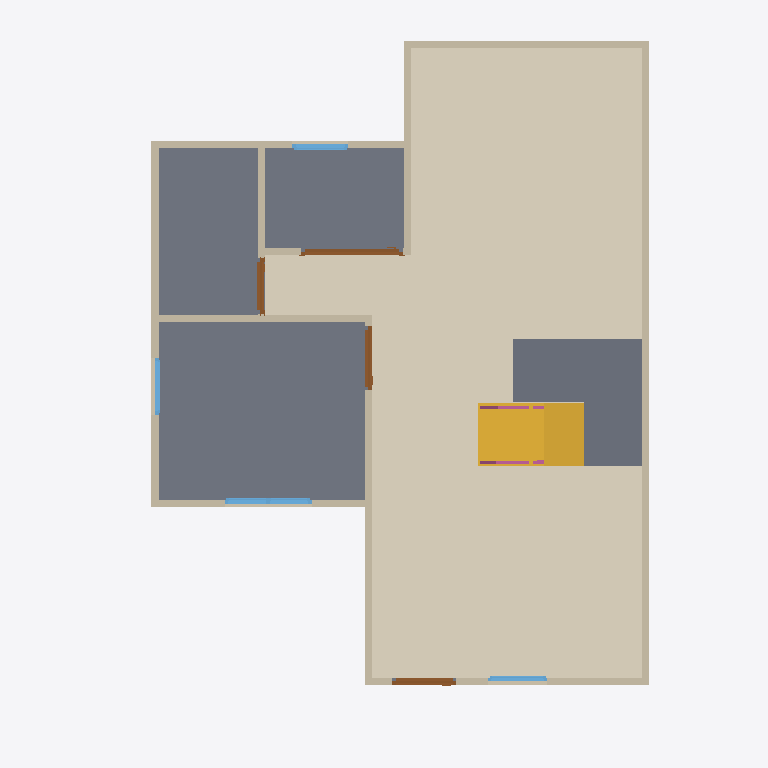
Plan cut of the same IFC building model at storey 'GF' (level 0.00 m, cut at 1.40 m), seen from above with north up, elements coloured by IFC class: 13 walls (beige), 4 doors (brown), 4 windows (light blue), 3 slabs (grey), 2 railings (pink), 1 covering (cream), 1 stair flight (yellow). Cut surfaces are drawn darker.
Extent 10.0 m × 10.0 m × 7.1 m (x, y, z). Storeys (3): GF at 0.00 m; 2F at 3.00 m; 3F at 6.00 m. Elements (66): 27 IfcWall, 10 IfcDoor, 10 IfcRailing, 9 IfcWindow, 6 IfcSlab, 2 IfcStairFlight, 1 IfcCovering, 1 IfcRoof.

HEADER;
FILE_DESCRIPTION(('ViewDefinition[DesignTransferView]'),'2;1');
FILE_NAME('s04-discussion.ifc','2026-10-06T10:56:18+08:00',(''),(''),'IfcOpenShell 0.8.5-post1','Bonsai 0.8.5-post1','Nobody');
FILE_SCHEMA(('IFC4'));
ENDSEC;
DATA;
#1=IFCPROJECT('3GtIabeULE6x4hD7E_RmGV',$,'My Project',$,$,$,$,(#10,#22),#5);
#27=IFCSITE('3zffy67$r9guh3O_6dg5Ax',$,'My Site',$,$,#50,$,$,$,$,$,$,$,$);
#33=IFCBUILDING('2wo3GY1YHD$xv47l7qiOaW',$,'My Building',$,$,#56,$,$,$,$,$,$);
#39=IFCBUILDINGSTOREY('0$zX$74AXAWgSy9vfdXBiM',$,'2F',$,$,#10927,$,$,$,$);
#63=IFCBUILDINGSTOREY('1uGhnFQc5BivftmPrwK9NN',$,'GF',$,$,#79,$,$,$,$);
#9877=IFCBUILDINGSTOREY('2P9$aqfDH3f8fByj9DXFWQ',$,'3F',$,$,#11012,$,$,$,$);
#10553=IFCCOVERING('3YgYpOGAHBQPb0RQa3kV86',$,'Covering',$,$,#10677,#10567,$,$);
#1884=IFCSLAB('2EomL4FNP5WwOneFmip2Dw',$,'Slab',$,$,#1892,#1899,$,$);
#10819=IFCSLAB('0KeeBm$Fv8XBmQzdu8UeaM',$,'Slab',$,$,#10845,#10833,$,$);
#10724=IFCSTAIRFLIGHT('1hK1$og691OwTxcdosif_Q',$,'StairFlight',$,$,#10789,#10733,$,8,7,0.22499999403953552,0.25,.STRAIGHT.);
#11383=IFCSLAB('0xiYp9jxb4ceRYszncH39N',$,'Slab',$,$,#11561,#11398,$,$);
#660=IFCWALL('0HET5HJmL01uHvrVN4TPV0',$,'Wall',$,$,#671,#666,$,$);
#760=IFCWALL('3TrdOgygDDSO$t8K066oUl',$,'Wall',$,$,#1040,#766,$,$);
#685=IFCWALL('3bd5m4nJ98Mhs7QjdYUSht',$,'Wall',$,$,#944,#691,$,$);
#735=IFCWALL('3Gw$dzVWT4lQPv5NdlVw4n',$,'Wall',$,$,#1805,#741,$,$);
#1143=IFCWALL('3vPGhW675FzxHZzpSHTbya',$,'Wall',$,$,#1212,#1149,$,$);
#167=IFCWALL('1eEPhN3Tv9JuTow0b4ogwO',$,'Wall',$,$,#1850,#175,$,$);
#810=IFCWALL('0QHb$Oxx1AcB5kuGXzL5DF',$,'Wall',$,$,#1104,#816,$,$);
#785=IFCWALL('3j18d3Ukj5$v0wTOOYckMe',$,'Wall',$,$,#1072,#791,$,$);
#1118=IFCWALL('1DI3JRmY51wwz0mF5ISE0u',$,'Wall',$,$,#1129,#1124,$,$);
#1323=IFCWALL('1RPq7mgKfFZextkAoyXwoh',$,'Wall',$,$,#1365,#1329,$,$);
#1393=IFCWALL('1gM04bPaL88wDaOsv7JSep',$,'Wall',$,$,#1614,#1399,$,$);
#710=IFCWALL('1ESTOLtdX43wHMYZHfIvKN',$,'Wall',$,$,#976,#716,$,$);
#3381=IFCDOOR('19PnJJCifD0hWD8015gkUt',$,'Door',$,$,#3700,#3390,$,2.0,1.430241584777832,$,.SLIDING_TO_RIGHT.,$);
#4273=IFCWINDOW('0AGuox$u18BAZVKXXP3vV8',$,'Window',$,$,#4702,#4282,$,0.8999999761581421,1.2256964445114136,$,.DOUBLE_PANEL_VERTICAL.,$);
#2015=IFCDOOR('1B4koZDIzFKA22kSpbPf5f',$,'Door',$,$,#2213,#2024,$,2.0,0.8999999761581421,$,.SINGLE_SWING_LEFT.,$);
#2322=IFCDOOR('3pNDH6YWHDV8HICim$sJJv',$,'Door',$,$,#2520,#2331,$,2.0,0.8999999761581421,$,.SINGLE_SWING_RIGHT.,$);
#2629=IFCDOOR('2U4hZOBbz35PK7gjF$lGv_',$,'Door',$,$,#3272,#2638,$,2.0,0.7794984579086304,$,.SINGLE_SWING_LEFT.,$);
#5069=IFCWINDOW('2gkldoCpbEKhZ4ZUFjF$nO',$,'Window',$,$,#5272,#5078,$,0.8999999761581421,0.7868316173553467,$,.SINGLE_PANEL.,$);
#3782=IFCWINDOW('1mhOB_sTTATBInWWbZmmpE',$,'Window',$,$,#4191,#3791,$,0.8999999761581421,0.8361899852752686,$,.SINGLE_PANEL.,$);
#1418=IFCWALL('15hynP5Kj3vxwSsZQi19iT',$,'Wall',$,$,#1786,#1424,$,$);
#4784=IFCWINDOW('0y0wNHUET2YuyXSTpcy5EG',$,'Window',$,$,#4987,#4793,$,0.8999999761581421,0.7969276905059814,$,.SINGLE_PANEL.,$);
#11724=IFCRAILING('13qpxyXOzFqwmFtFekzZuZ',$,'Railing',$,'FRAMELESS_PANEL',#11725,#11737,$,.USERDEFINED.);
#11778=IFCRAILING('3Nh0c5Ia15pQjgnOmSsRMr',$,'Railing',$,$,#11950,#11787,$,$);
ENDSEC;
